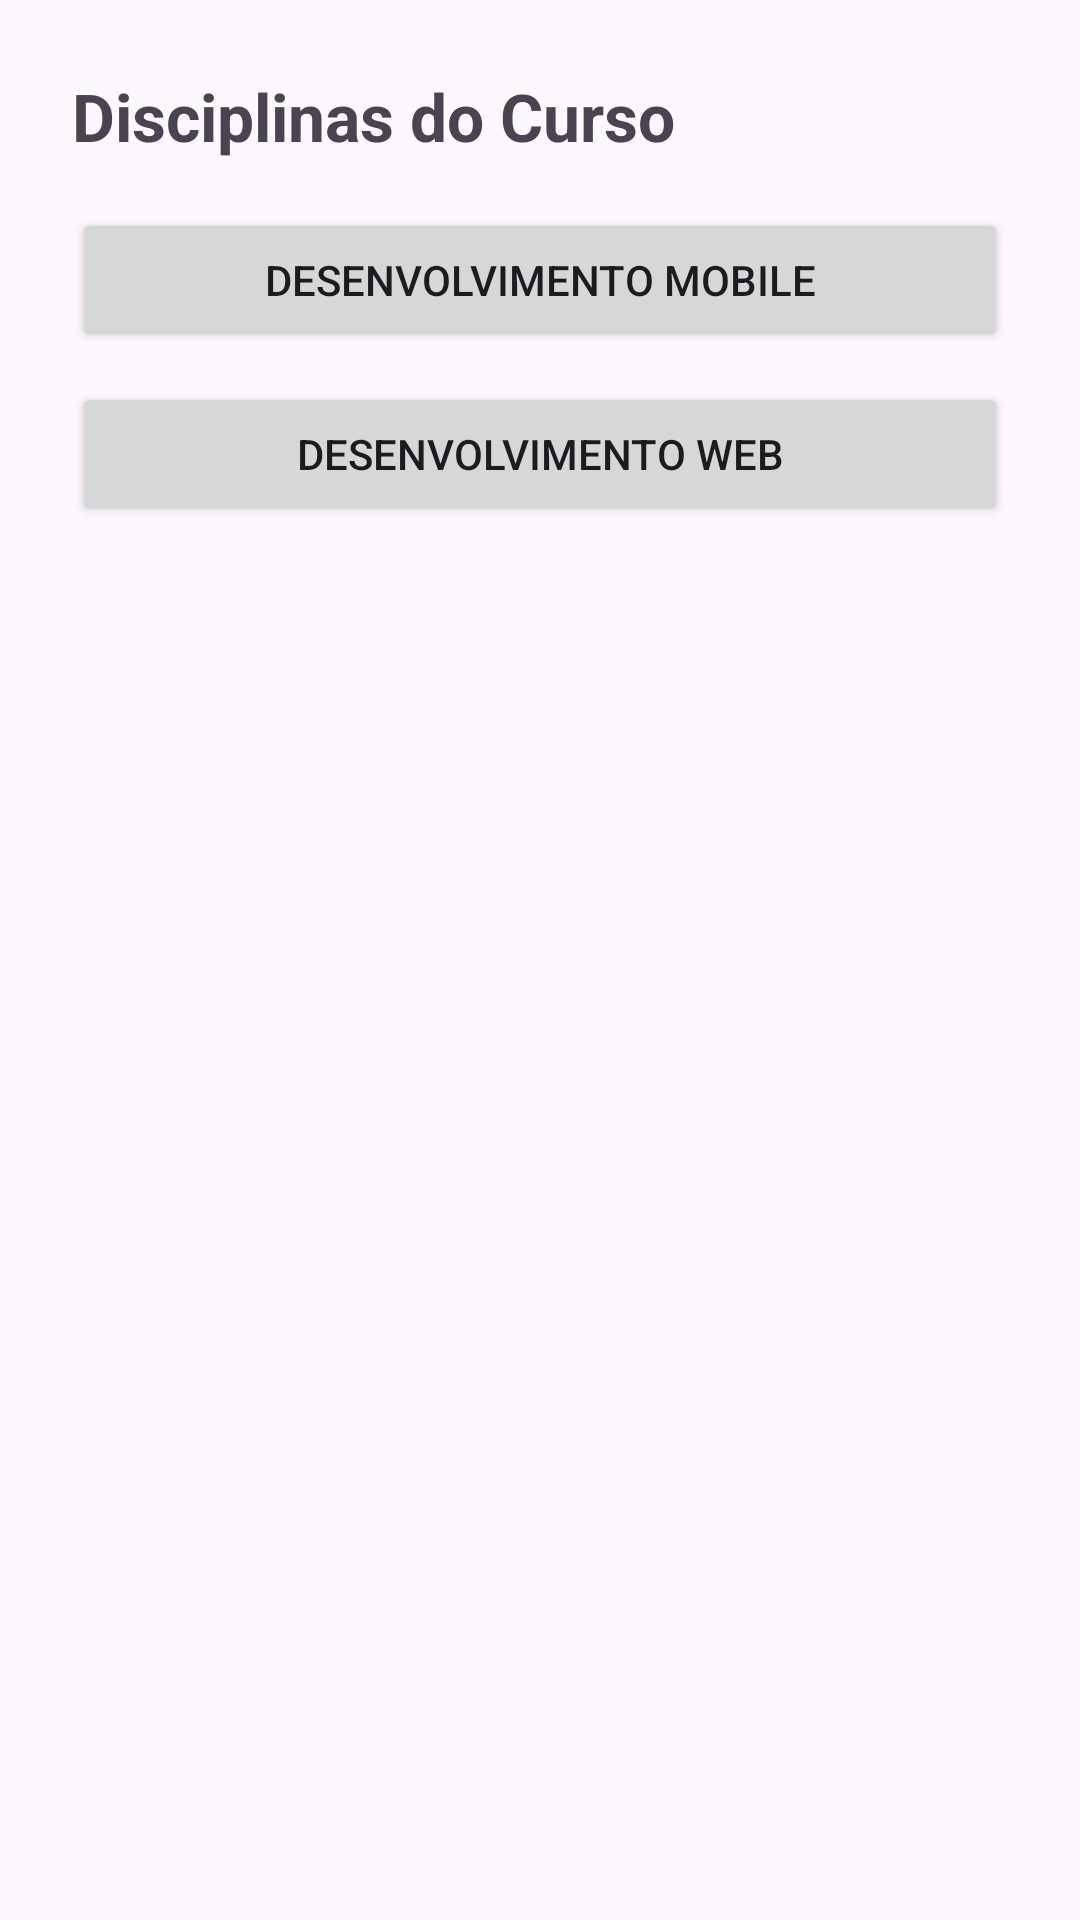

Here is an Android app screen rendered from its layout file. Give the layout XML and the strings, colors and styles it references.
<!-- AndroidManifest.xml: application theme Theme.Larissa -->
<!-- res/layout/activity_disciplinas.xml -->
<?xml version="1.0" encoding="utf-8"?>
<LinearLayout xmlns:android="http://schemas.android.com/apk/res/android"
    android:layout_width="match_parent"
    android:layout_height="match_parent"
    android:orientation="vertical"
    android:padding="24dp">

    
    <TextView
        android:layout_width="wrap_content"
        android:layout_height="wrap_content"
        android:text="Disciplinas do Curso"
        android:textSize="22sp"
        android:textStyle="bold"
        android:layout_marginBottom="16dp" />

    
    <Button
        android:id="@+id/btnDesenvolvimentoMobile"
        android:layout_width="match_parent"
        android:layout_height="wrap_content"
        android:layout_marginBottom="10dp"
        android:text="Desenvolvimento Mobile" />

    
    <Button
        android:id="@+id/btnDesenvolvimentoWeb"
        android:layout_width="match_parent"
        android:layout_height="wrap_content"
        android:layout_marginBottom="10dp"
        android:text="Desenvolvimento Web" />

</LinearLayout>
<!-- resources referenced by this layout -->
<resources>
  <style name="Theme.Larissa" parent="Base.Theme.Larissa" />
  <style name="Base.Theme.Larissa" parent="Theme.Material3.DayNight.NoActionBar">
          
          
      </style>
</resources>
